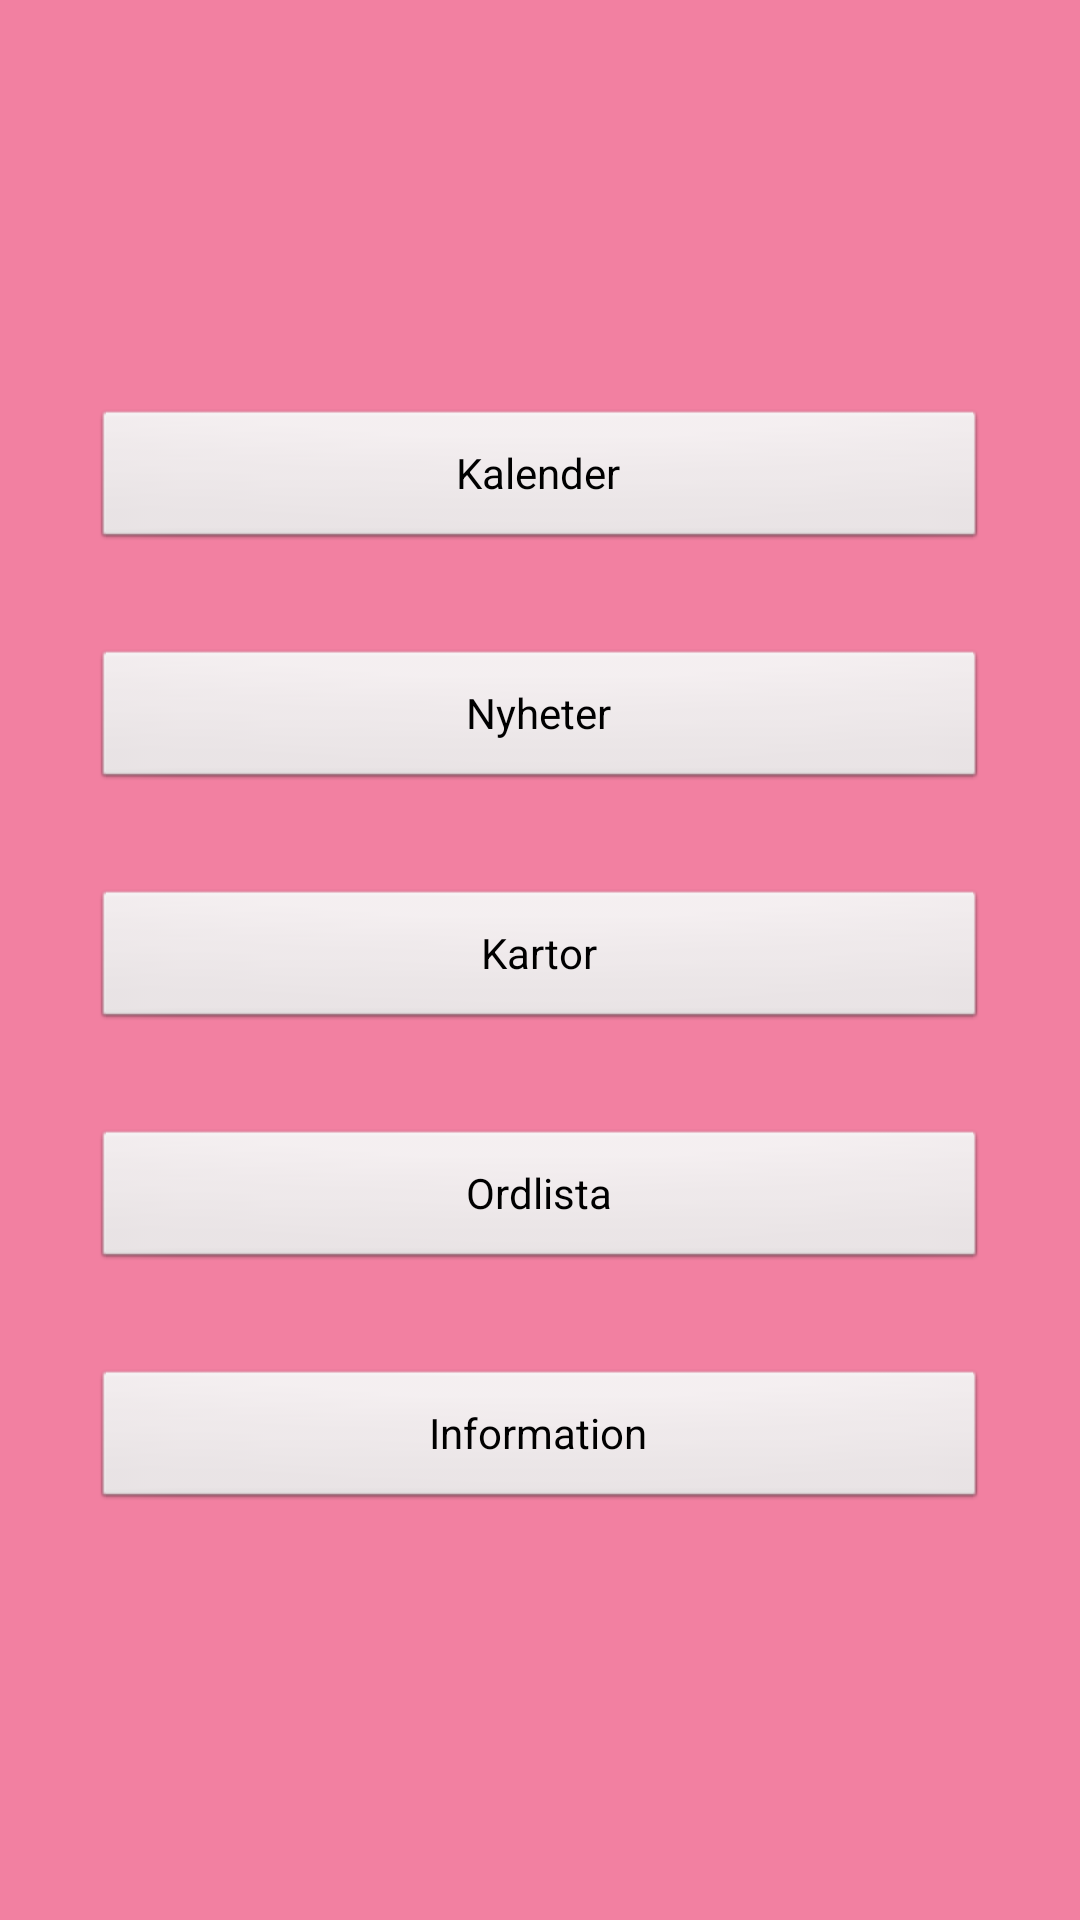

This screen was rendered from an Android layout file. Write that file and the resources it references.
<!-- AndroidManifest.xml: application theme AppTheme -->
<!-- res/layout/activity_main.xml -->
<RelativeLayout xmlns:android="http://schemas.android.com/apk/res/android"
    xmlns:tools="http://schemas.android.com/tools"
    android:layout_width="match_parent"
    android:layout_height="match_parent"
    android:background="@color/Pink"
    android:paddingBottom="@dimen/activity_vertical_margin"
    android:paddingLeft="@dimen/activity_horizontal_margin"
    android:paddingRight="@dimen/activity_horizontal_margin"
    android:paddingTop="@dimen/activity_vertical_margin"
    
    tools:context=".MainActivity" >
  <ScrollView
    android:id="@+id/SCROLLER_ID222"
    
    android:layout_width="match_parent"
    android:layout_height="wrap_content"
    android:layout_centerVertical="true"
    android:scrollbars="vertical"
    android:fillViewport="true">

  <LinearLayout
      android:id="@+id/linearLayout1"
      android:layout_width="match_parent"
      android:layout_height="wrap_content"
      android:gravity="center"
      android:layout_marginLeft="15dp"
      android:layout_marginRight="15dp"
      
      
     
      
      android:orientation="vertical" >
      
        <Button
            android:id="@+id/button1"
            android:onClick="showCalendar"
            android:layout_width="match_parent"
            android:layout_height="wrap_content"
            android:layout_margin="16dp"
            android:text="Kalender" />

        <Button
            android:id="@+id/button2"
            android:layout_width="match_parent"
            android:layout_height="wrap_content"
       
            android:onClick="showNews"
            android:layout_margin="16dp"
            
            android:text="Nyheter" />
        
         <Button
            android:id="@+id/button3"
            android:layout_width="match_parent"
            android:layout_height="wrap_content"
     
            android:layout_margin="16dp"
            android:onClick="showMap"
            android:text="Kartor" />
       

        <Button
            android:id="@+id/button4"
            android:layout_width="match_parent"
            android:layout_height="wrap_content"
     
            android:layout_margin="16dp"
            android:onClick="showWordList"
            android:text="Ordlista" />
         		 <Button
            android:id="@+id/button5"
            android:onClick="showInfoList" 
            android:layout_width="match_parent"
            android:layout_height="wrap_content"
            android:layout_margin="16dp"
            android:text="Information" />   
       
  
         	 
         
     
   
            
  		
      
  	
         
  		 	 
  		 	 
         
    </LinearLayout>
   </ScrollView>
</RelativeLayout>
<!-- resources referenced by this layout -->
<resources>
  <color name="Pink">#F280A1</color>
  <style name="AppTheme" parent="AppBaseTheme">
          
      </style>
  <style name="AppBaseTheme" parent="android:Theme.Light">
          
      </style>
</resources>
